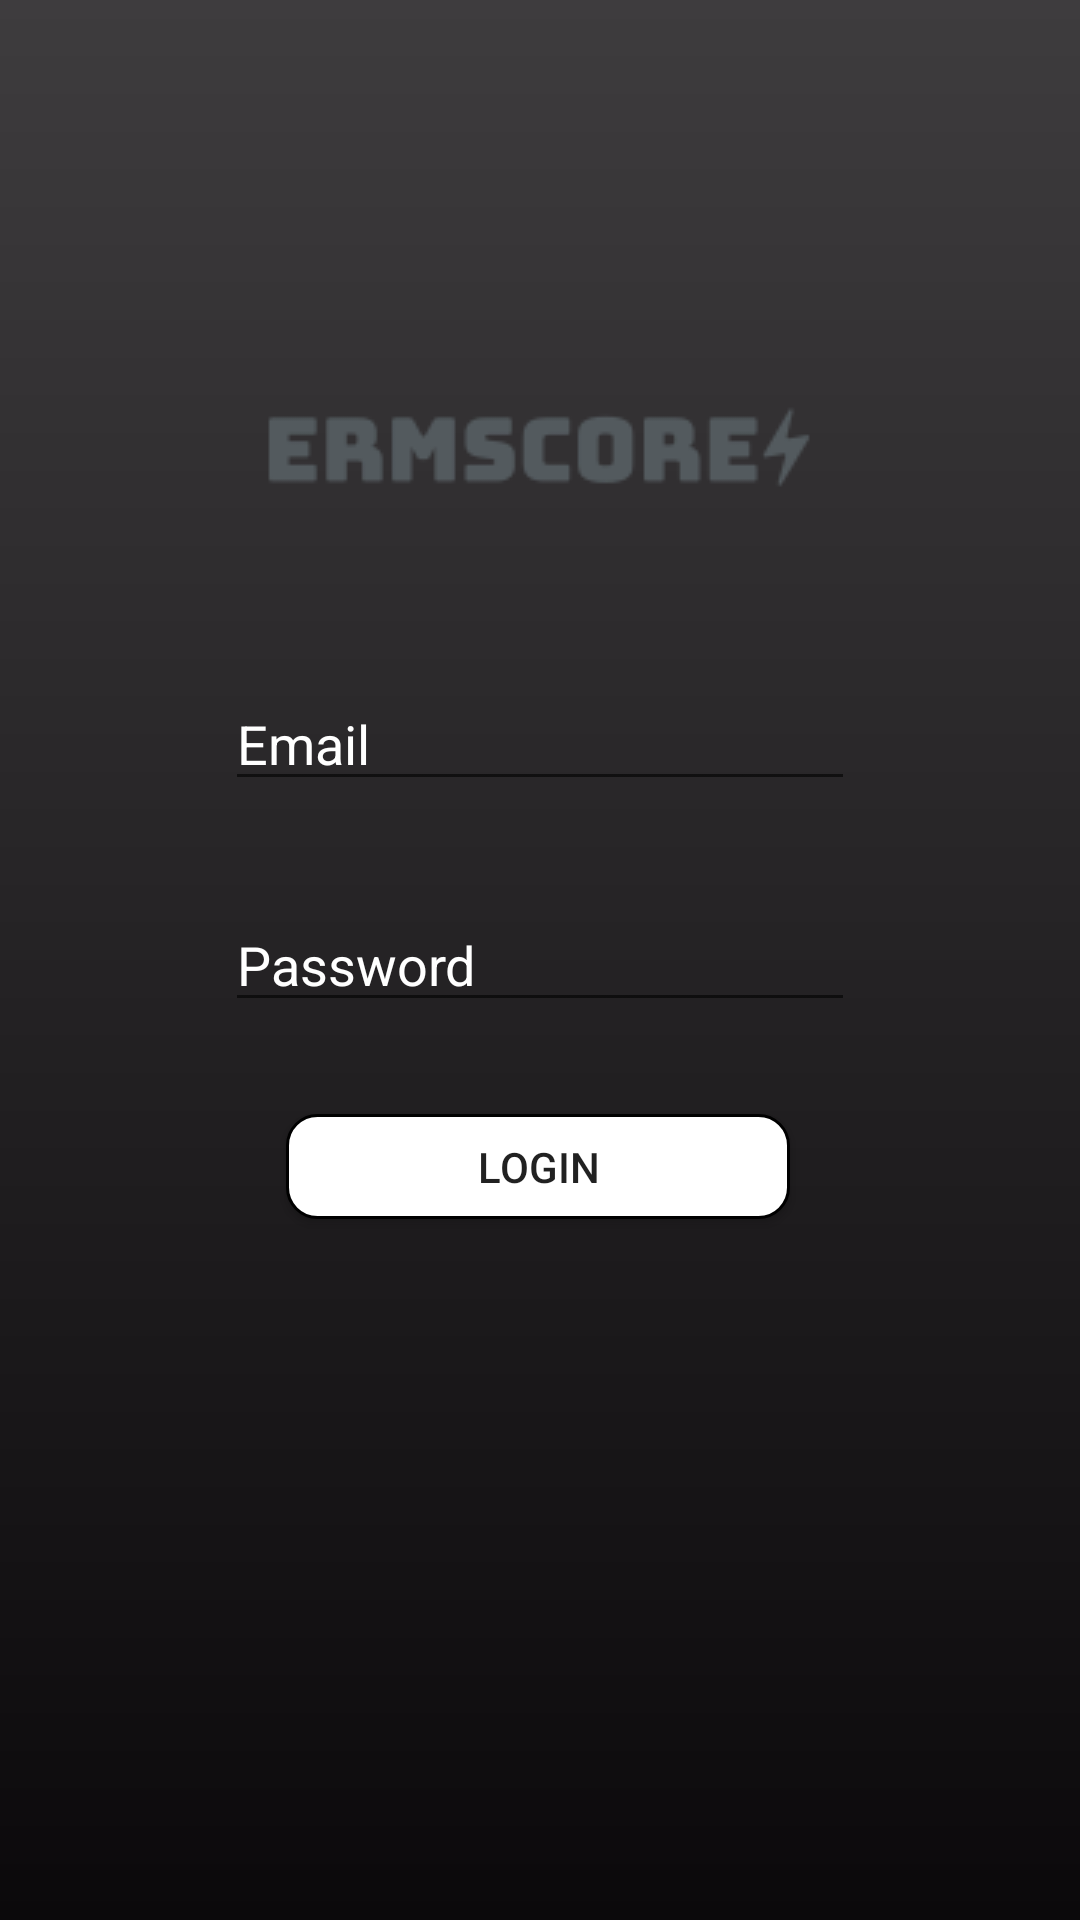

This screen was rendered from an Android layout file. Write that file and the resources it references.
<!-- AndroidManifest.xml: application theme AppTheme -->
<!-- res/layout/activity_login.xml -->
<?xml version="1.0" encoding="utf-8"?>
<android.support.constraint.ConstraintLayout xmlns:android="http://schemas.android.com/apk/res/android"
    xmlns:app="http://schemas.android.com/apk/res-auto"
    xmlns:tools="http://schemas.android.com/tools"
    android:layout_width="match_parent"
    android:layout_height="match_parent"
    android:background="@drawable/gradient"
    tools:context=".LoginActivity">

    <Button
        android:id="@+id/btn_login"
        android:layout_width="168dp"
        android:layout_height="35dp"
        android:background="@drawable/button_login"
        android:text="@string/login"
        app:layout_constraintBottom_toBottomOf="parent"
        app:layout_constraintEnd_toEndOf="parent"
        app:layout_constraintHorizontal_bias="0.497"
        app:layout_constraintStart_toStartOf="parent"
        app:layout_constraintTop_toTopOf="parent"
        app:layout_constraintVertical_bias="0.614" />

    <EditText
        android:id="@+id/et_login_email"
        android:layout_width="wrap_content"
        android:layout_height="wrap_content"
        android:ems="10"
        android:inputType="textPersonName"
        android:hint="Email"
        android:textColor="@color/colorWhite"
        android:textColorHint="@color/colorWhite"
        app:layout_constraintBottom_toBottomOf="parent"
        app:layout_constraintEnd_toEndOf="parent"
        app:layout_constraintStart_toStartOf="parent"
        app:layout_constraintTop_toTopOf="parent"
        app:layout_constraintVertical_bias="0.377" />

    <EditText
        android:id="@+id/et_login_password"
        android:layout_width="wrap_content"
        android:layout_height="wrap_content"
        android:ems="10"
        android:inputType="textPassword"
        android:hint="Password"
        android:textColorHint="@color/colorWhite"
        android:textColor="@color/colorWhite"
        app:layout_constraintBottom_toBottomOf="parent"
        app:layout_constraintEnd_toEndOf="parent"
        app:layout_constraintStart_toStartOf="parent"
        app:layout_constraintTop_toTopOf="parent" />

    <ImageView
        android:id="@+id/imageView2"
        android:layout_width="wrap_content"
        android:layout_height="wrap_content"
        app:layout_constraintBottom_toBottomOf="parent"
        app:layout_constraintEnd_toEndOf="parent"
        app:layout_constraintHorizontal_bias="0.497"
        app:layout_constraintStart_toStartOf="parent"
        app:layout_constraintTop_toTopOf="parent"
        app:layout_constraintVertical_bias="0.111"
        app:srcCompat="@drawable/logoo" />

</android.support.constraint.ConstraintLayout>
<!-- resources referenced by this layout -->
<resources>
  <color name="colorWhite">#FFFFFF</color>
  <!-- drawable button_login (drawable) -->
  <?xml version="1.0" encoding="utf-8"?>
  <shape xmlns:android="http://schemas.android.com/apk/res/android"
      android:shape="rectangle">
  
      <solid android:color="@color/colorWhite" />
  
      <corners android:radius="10dp" />
  
      <stroke
          android:width="1dp"
          android:color="@android:color/black" />
  
  </shape>
  <!-- drawable gradient (drawable) -->
  <?xml version="1.0" encoding="utf-8"?>
  <shape xmlns:android="http://schemas.android.com/apk/res/android"
      android:shape="rectangle"
      >
      <gradient
          android:type="linear"
          android:startColor="@color/colorLighter"
          android:endColor="@color/colorGray2"
          android:angle="270"
          />
  </shape>
  <!-- drawable logoo: png bitmap (drawable, 3024 bytes) -->
  <string name="login">Login</string>
  <style name="AppTheme" parent="Theme.AppCompat.Light.NoActionBar">
          
          <item name="colorPrimary">@color/colorHomeBackround4</item>
          <item name="colorPrimaryDark">@color/colorPrimaryDark</item>
          <item name="colorAccent">@color/colorAccent</item>
      </style>
  <color name="colorLighter">#3E3C3E</color>
  <color name="colorGray2">#0B090B</color>
  <color name="colorHomeBackround4">#A4A2A4</color>
  <color name="colorPrimaryDark">#303F9F</color>
  <color name="colorAccent">#FF4081</color>
</resources>
